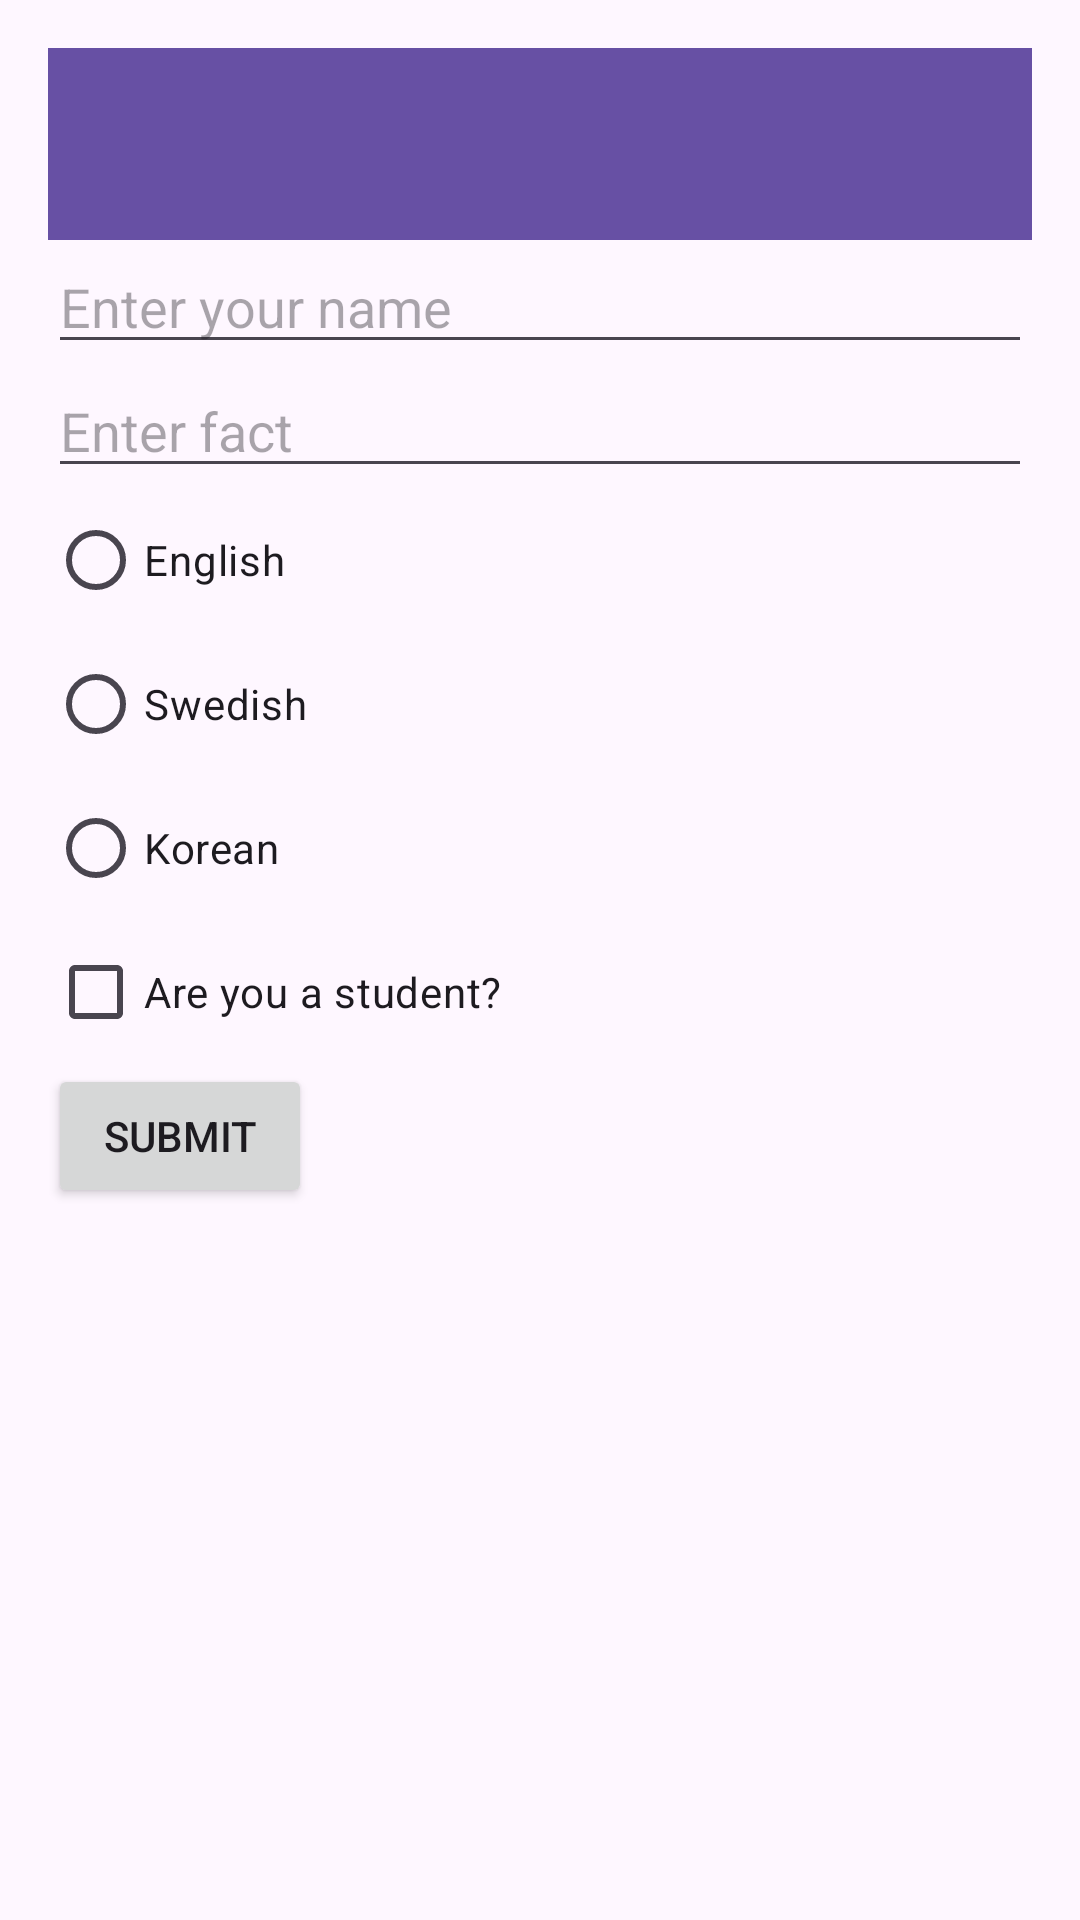

Layout XML and referenced resources for this Android screen:
<!-- AndroidManifest.xml: application theme Theme.LifeCycleV3 -->
<!-- res/layout/activity_second.xml -->
<?xml version="1.0" encoding="utf-8"?>
<LinearLayout xmlns:android="http://schemas.android.com/apk/res/android"
    android:layout_width="match_parent"
    android:layout_height="match_parent"
    android:orientation="vertical"
    android:padding="16dp">

    <androidx.appcompat.widget.Toolbar
        android:id="@+id/my_toolbar"
        android:layout_width="match_parent"
        android:layout_height="?attr/actionBarSize"
        android:background="?attr/colorPrimary"
        android:elevation="4dp" />

    
    <EditText
        android:id="@+id/name_input"
        android:layout_width="match_parent"
        android:layout_height="wrap_content"
        android:hint="Enter your name" />

    
    <EditText
        android:id="@+id/fact_input"
        android:layout_width="match_parent"
        android:layout_height="wrap_content"
        android:hint="Enter fact"/>

    
    <RadioGroup
        android:id="@+id/language_group"
        android:layout_width="match_parent"
        android:layout_height="wrap_content">

        <RadioButton
            android:id="@+id/radio_java"
            android:layout_width="wrap_content"
            android:layout_height="wrap_content"
            android:text="English" />

        <RadioButton
            android:id="@+id/radio_kotlin"
            android:layout_width="wrap_content"
            android:layout_height="wrap_content"
            android:text="Swedish" />

        <RadioButton
            android:id="@+id/radio_python"
            android:layout_width="wrap_content"
            android:layout_height="wrap_content"
            android:text="Korean" />
    </RadioGroup>

    
    <CheckBox
        android:id="@+id/student_checkbox"
        android:layout_width="wrap_content"
        android:layout_height="wrap_content"
        android:text="Are you a student?" />

    
    <Button
        android:id="@+id/submit_button"
        android:layout_width="wrap_content"
        android:layout_height="wrap_content"
        android:text="Submit" />

</LinearLayout>
<!-- resources referenced by this layout -->
<resources>
  <style name="Theme.LifeCycleV3" parent="Base.Theme.LifeCycleV3" />
  <style name="Base.Theme.LifeCycleV3" parent="Theme.Material3.DayNight.NoActionBar">
          
          
      </style>
</resources>
